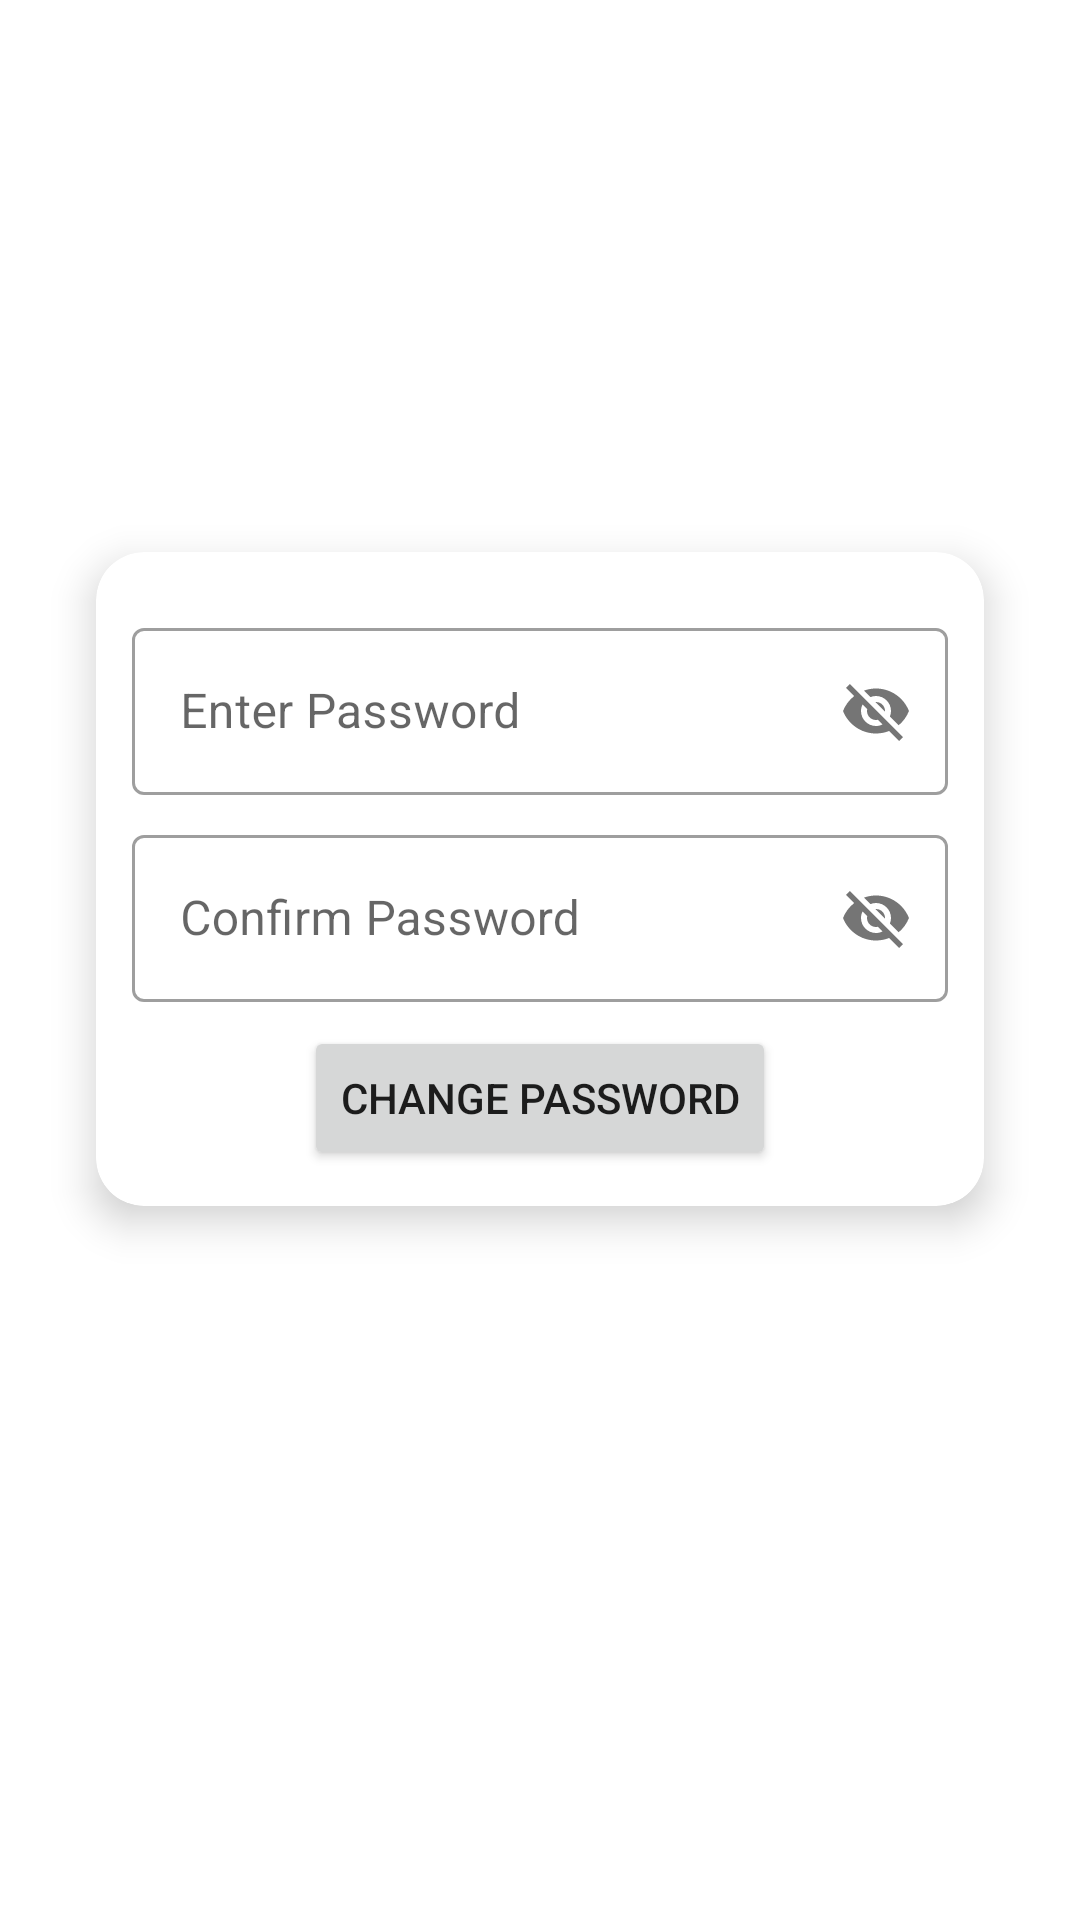

Here is an Android app screen rendered from its layout file. Give the layout XML and the strings, colors and styles it references.
<!-- AndroidManifest.xml: application theme Theme.ChapAppAndroid -->
<!-- res/layout/activity_change_password.xml -->
<?xml version="1.0" encoding="utf-8"?>
<androidx.constraintlayout.widget.ConstraintLayout xmlns:android="http://schemas.android.com/apk/res/android"
    xmlns:app="http://schemas.android.com/apk/res-auto"
    xmlns:tools="http://schemas.android.com/tools"
    android:layout_width="match_parent"
    android:layout_height="match_parent"
    tools:context=".password.ChangePasswordActivity">

    <include
        android:id="@+id/progressBar"
        layout="@layout/custom_progressbar"
        android:visibility="gone" />

    <ImageView
        android:id="@+id/ivProfile"
        android:layout_width="120dp"
        android:layout_height="120dp"
        android:layout_marginTop="32dp"
        android:src="@drawable/ic_bubble"
        app:layout_constraintEnd_toEndOf="parent"
        app:layout_constraintStart_toStartOf="parent"
        app:layout_constraintTop_toTopOf="parent" />

    <androidx.cardview.widget.CardView
        android:layout_width="match_parent"
        android:layout_height="wrap_content"
        android:layout_margin="32dp"
        app:cardCornerRadius="16dp"
        app:cardElevation="8dp"
        app:layout_constraintEnd_toEndOf="parent"
        app:layout_constraintStart_toStartOf="parent"
        app:layout_constraintTop_toBottomOf="@+id/ivProfile">

        <LinearLayout
            android:layout_width="match_parent"
            android:layout_height="match_parent"
            android:background="@drawable/card_border"
            android:gravity="center"
            android:orientation="vertical"
            android:padding="12dp">

            <com.google.android.material.textfield.TextInputLayout
                style="@style/Widget.MaterialComponents.TextInputLayout.OutlinedBox"
                android:layout_width="match_parent"
                android:layout_height="match_parent"
                android:layout_marginTop="8dp"
                app:passwordToggleEnabled="true">

                <com.google.android.material.textfield.TextInputEditText
                    android:id="@+id/etPassword"
                    android:layout_width="match_parent"
                    android:layout_height="wrap_content"
                    android:hint="@string/enter_password" />
            </com.google.android.material.textfield.TextInputLayout>

            <com.google.android.material.textfield.TextInputLayout
                style="@style/Widget.MaterialComponents.TextInputLayout.OutlinedBox"
                android:layout_width="match_parent"
                android:layout_height="match_parent"
                android:layout_marginTop="8dp"
                app:passwordToggleEnabled="true">

                <com.google.android.material.textfield.TextInputEditText
                    android:id="@+id/etConfirmPassword"
                    android:layout_width="match_parent"
                    android:layout_height="wrap_content"
                    android:hint="@string/confirm_password" />
            </com.google.android.material.textfield.TextInputLayout>

            <Button
                android:id="@+id/btnChangePassword"
                android:layout_width="wrap_content"
                android:layout_height="wrap_content"
                android:layout_marginTop="8dp"
                android:onClick="btnChangePasswordClick"
                android:text="@string/change_password" />

        </LinearLayout>
    </androidx.cardview.widget.CardView>

</androidx.constraintlayout.widget.ConstraintLayout>
<!-- res/layout/custom_progressbar.xml (included above) -->
<?xml version="1.0" encoding="utf-8"?>
<androidx.cardview.widget.CardView xmlns:android="http://schemas.android.com/apk/res/android"
    xmlns:app="http://schemas.android.com/apk/res-auto"
    android:layout_width="match_parent"
    android:layout_height="match_parent"
    android:background="#33FFFFFF"
    app:cardElevation="16dp">

    <LinearLayout
        android:layout_width="match_parent"
        android:layout_height="match_parent"
        android:gravity="center"
        android:orientation="vertical">

        <ProgressBar
            android:id="@+id/progressBar"
            style="?android:attr/progressBarStyle"
            android:layout_width="wrap_content"
            android:layout_height="wrap_content" />

        <TextView
            android:id="@+id/tvProgressbar"
            android:layout_width="wrap_content"
            android:layout_height="wrap_content"
            android:layout_marginTop="8dp"
            android:text="@string/loading"
            android:textAppearance="@style/TextAppearance.AppCompat.Medium"
            android:textColor="@color/colorPrimary"
            android:textStyle="bold" />
    </LinearLayout>
</androidx.cardview.widget.CardView>
<!-- resources referenced by this layout -->
<resources>
  <color name="colorPrimary">#450c3a</color>
  <string name="change_password">Change Password</string>
  <string name="confirm_password">Confirm Password</string>
  <string name="enter_password">Enter Password</string>
  <string name="loading">Please wait....</string>
  <style name="Theme.ChapAppAndroid" parent="Theme.MaterialComponents.Light.DarkActionBar">
          
          <item name="colorPrimary">@color/colorPrimary</item>
          <item name="colorPrimaryDark">@color/colorPrimaryDark</item>
          <item name="colorAccent">@color/colorAccent</item>
  
          <item name="actionModeBackground">@color/colorPrimary</item>
          
      </style>
  <color name="colorPrimaryDark">#390A30</color>
  <color name="colorAccent">#b9974e</color>
</resources>
